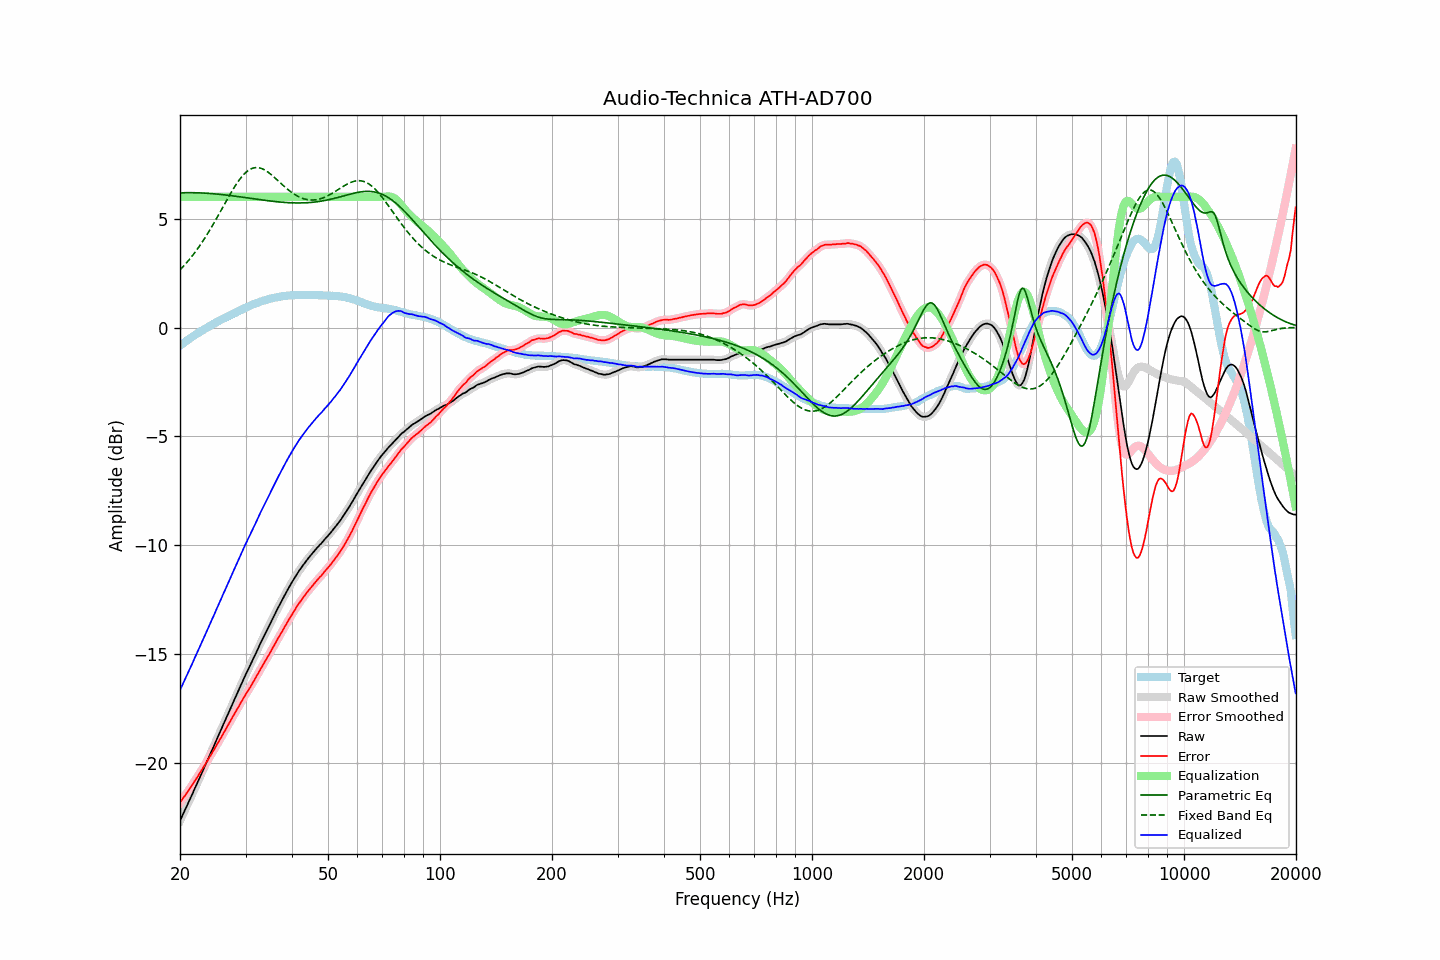

Data behind this chart, as committed beside it:
frequency, raw, error, smoothed, error_smoothed, equalization, parametric_eq, fixed_band_eq, equalized_raw, equalized_smoothed, target
20.00, -22.64, -21.81, -22.64, -21.81, 6.00, 6.19, 2.65, -16.64, -16.64, -0.84
20.20, -22.48, -21.71, -22.48, -21.71, 6.00, 6.19, 2.72, -16.48, -16.48, -0.78
20.40, -22.32, -21.60, -22.32, -21.60, 6.00, 6.19, 2.80, -16.32, -16.32, -0.73
20.61, -22.17, -21.50, -22.16, -21.50, 6.00, 6.19, 2.88, -16.17, -16.16, -0.67
20.81, -22.00, -21.39, -22.00, -21.39, 6.00, 6.19, 2.97, -16.00, -16.00, -0.62
21.02, -21.84, -21.29, -21.84, -21.29, 6.00, 6.19, 3.05, -15.84, -15.84, -0.56
21.23, -21.68, -21.18, -21.68, -21.18, 6.00, 6.19, 3.14, -15.68, -15.68, -0.51
21.44, -21.52, -21.07, -21.52, -21.07, 6.00, 6.19, 3.23, -15.52, -15.52, -0.46
21.66, -21.37, -20.96, -21.36, -20.95, 6.00, 6.19, 3.33, -15.37, -15.36, -0.41
21.87, -21.19, -20.84, -21.20, -20.84, 6.00, 6.19, 3.42, -15.19, -15.20, -0.36
22.09, -21.03, -20.73, -21.03, -20.73, 6.00, 6.19, 3.52, -15.03, -15.03, -0.31
22.31, -20.87, -20.61, -20.87, -20.61, 6.00, 6.19, 3.62, -14.87, -14.87, -0.26
22.54, -20.71, -20.49, -20.71, -20.49, 6.00, 6.18, 3.73, -14.71, -14.71, -0.22
22.76, -20.54, -20.37, -20.55, -20.37, 6.00, 6.18, 3.84, -14.54, -14.55, -0.17
22.99, -20.39, -20.26, -20.38, -20.25, 6.00, 6.18, 3.95, -14.39, -14.38, -0.13
23.22, -20.22, -20.14, -20.22, -20.14, 6.00, 6.17, 4.06, -14.22, -14.22, -0.08
23.45, -20.05, -20.01, -20.05, -20.01, 6.00, 6.17, 4.17, -14.05, -14.05, -0.04
23.69, -19.89, -19.90, -19.88, -19.89, 6.00, 6.17, 4.29, -13.89, -13.88, 0.01
23.92, -19.71, -19.76, -19.72, -19.77, 6.00, 6.16, 4.41, -13.71, -13.72, 0.05
24.16, -19.55, -19.65, -19.55, -19.65, 6.00, 6.15, 4.53, -13.55, -13.55, 0.10
24.40, -19.38, -19.52, -19.39, -19.52, 6.00, 6.15, 4.66, -13.38, -13.39, 0.14
24.65, -19.23, -19.40, -19.22, -19.40, 6.00, 6.14, 4.79, -13.23, -13.22, 0.18
24.89, -19.05, -19.27, -19.05, -19.27, 6.00, 6.14, 4.91, -13.05, -13.05, 0.22
25.14, -18.88, -19.14, -18.89, -19.14, 6.00, 6.13, 5.04, -12.88, -12.89, 0.26
25.39, -18.72, -19.02, -18.72, -19.02, 6.00, 6.12, 5.18, -12.72, -12.72, 0.30
25.65, -18.56, -18.89, -18.55, -18.89, 6.00, 6.11, 5.31, -12.56, -12.55, 0.34
25.91, -18.39, -18.76, -18.39, -18.76, 6.00, 6.11, 5.44, -12.39, -12.39, 0.37
26.16, -18.21, -18.63, -18.22, -18.63, 6.00, 6.10, 5.57, -12.21, -12.22, 0.42
26.43, -18.06, -18.50, -18.05, -18.50, 6.00, 6.09, 5.71, -12.06, -12.05, 0.44
26.69, -17.88, -18.37, -17.89, -18.37, 6.00, 6.08, 5.84, -11.88, -11.89, 0.48
26.96, -17.73, -18.25, -17.72, -18.24, 6.00, 6.07, 5.97, -11.73, -11.72, 0.52
27.23, -17.56, -18.11, -17.56, -18.11, 6.00, 6.06, 6.10, -11.56, -11.56, 0.55
27.50, -17.39, -17.98, -17.39, -17.98, 6.00, 6.05, 6.23, -11.39, -11.39, 0.59
27.77, -17.22, -17.85, -17.22, -17.85, 6.00, 6.05, 6.35, -11.22, -11.22, 0.63
28.05, -17.05, -17.71, -17.06, -17.72, 6.00, 6.04, 6.47, -11.05, -11.06, 0.66
28.33, -16.89, -17.59, -16.89, -17.59, 6.00, 6.03, 6.58, -10.89, -10.89, 0.70
28.62, -16.73, -17.47, -16.73, -17.46, 6.00, 6.02, 6.69, -10.73, -10.73, 0.74
28.90, -16.56, -17.34, -16.56, -17.34, 6.00, 6.01, 6.79, -10.56, -10.56, 0.78
29.19, -16.39, -17.20, -16.40, -17.21, 6.00, 6.00, 6.89, -10.39, -10.40, 0.81
29.48, -16.23, -17.08, -16.23, -17.08, 6.00, 5.99, 6.98, -10.23, -10.23, 0.85
29.78, -16.07, -16.95, -16.07, -16.95, 6.00, 5.97, 7.06, -10.07, -10.07, 0.88
30.08, -15.91, -16.82, -15.91, -16.83, 6.00, 5.96, 7.13, -9.91, -9.91, 0.91
30.38, -15.76, -16.71, -15.76, -16.71, 6.00, 5.95, 7.19, -9.76, -9.76, 0.95
30.68, -15.60, -16.59, -15.61, -16.59, 6.00, 5.94, 7.24, -9.60, -9.61, 0.98
30.99, -15.46, -16.48, -15.45, -16.47, 6.00, 5.93, 7.28, -9.46, -9.45, 1.02
31.30, -15.30, -16.35, -15.30, -16.35, 6.00, 5.92, 7.31, -9.30, -9.30, 1.05
31.61, -15.14, -16.21, -15.14, -16.22, 6.00, 5.91, 7.33, -9.14, -9.14, 1.08
31.93, -14.99, -16.09, -14.98, -16.09, 6.00, 5.90, 7.34, -8.99, -8.98, 1.11
32.24, -14.82, -15.96, -14.82, -15.96, 6.00, 5.89, 7.35, -8.82, -8.82, 1.14
32.57, -14.67, -15.83, -14.66, -15.83, 6.00, 5.88, 7.34, -8.67, -8.66, 1.16
32.89, -14.50, -15.70, -14.51, -15.70, 6.00, 5.87, 7.32, -8.50, -8.51, 1.19
33.22, -14.35, -15.56, -14.35, -15.57, 6.00, 5.86, 7.30, -8.35, -8.35, 1.21
33.55, -14.20, -15.44, -14.20, -15.44, 6.00, 5.85, 7.26, -8.20, -8.20, 1.24
33.89, -14.05, -15.31, -14.05, -15.31, 6.00, 5.84, 7.22, -8.05, -8.05, 1.26
34.23, -13.91, -15.18, -13.91, -15.19, 6.00, 5.83, 7.18, -7.91, -7.91, 1.28
34.57, -13.75, -15.06, -13.76, -15.06, 6.00, 5.82, 7.12, -7.75, -7.76, 1.30
34.92, -13.62, -14.94, -13.61, -14.93, 6.00, 5.81, 7.07, -7.62, -7.61, 1.32
35.27, -13.46, -14.80, -13.46, -14.80, 6.00, 5.80, 7.01, -7.46, -7.46, 1.34
35.62, -13.31, -14.66, -13.31, -14.66, 6.00, 5.79, 6.94, -7.31, -7.31, 1.36
35.97, -13.15, -14.53, -13.16, -14.53, 6.00, 5.79, 6.88, -7.15, -7.16, 1.38
... 635 more rows
